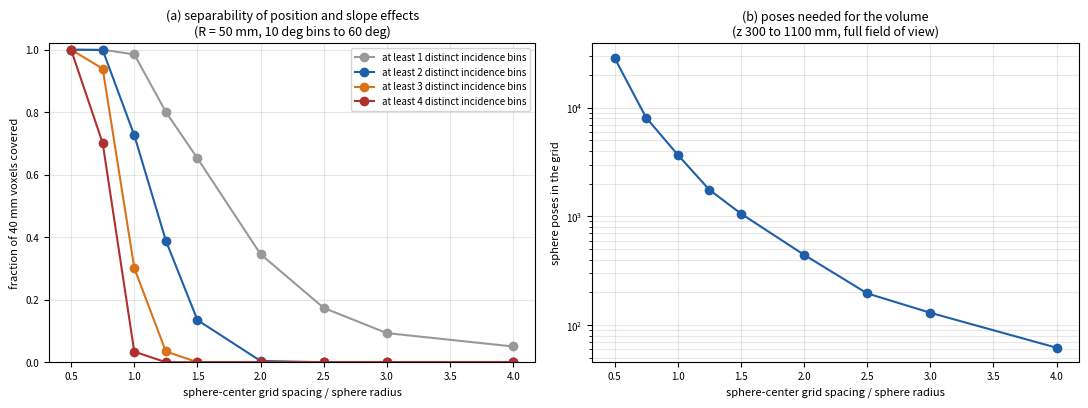

Recreate this plot in Python. (Note: this script raises an exception after producing the figure.)
"""
fig_pose_grid_coverage.png -- how densely the sphere centers must be placed so
that the position-dependent and the slope-dependent parts of the correction can
be separated.

On a single sphere view the incidence angle is a deterministic function of the
image position (it grows from the sphere's center to its limb), so one view
cannot tell a position-dependent error from a slope-dependent one. Only when the
same region of the measurement volume is seen on different spheres at different
incidence angles are the two separable. This script places sphere centers on a
cubic grid of spacing s inside a frustum-shaped working volume, divides the
volume into cubic voxels (the resolution at which the position-dependent part of
the correction is to be resolved), and counts, for every voxel, how many distinct
incidence-angle bins the visible sphere surfaces passing through it present.

Panel (a): fraction of voxels that see at least k distinct incidence bins versus
the center spacing in units of the sphere radius. Panel (b): the number of sphere
poses in the grid. Monte Carlo is not needed: the geometry is exact, evaluated at
voxel centers.

    python3 docs/analysis/figures/make_fig_pose_grid_coverage.py
"""
from __future__ import annotations

from pathlib import Path

import matplotlib
matplotlib.use("Agg")
import matplotlib.pyplot as plt
import numpy as np
from scipy.spatial import cKDTree

# ---- Working volume (sensor frame, mm). A frustum: lateral extent grows with z.
DEPTH_RANGE_MM = (300.0, 1100.0)   # decided working volume: the full frustum
HALF_FOV_H_DEG = 49.9 / 2.0           # specification, indicative
HALF_FOV_V_DEG = 38.5 / 2.0
CENTER_OVERHANG_MM = 50.0             # centers may lie this far outside the frustum: a partly visible sphere still yields samples

# ---- Calibration design -------------------------------------------------------
SPHERE_RADIUS_MM = 50.0
VOXEL_SIZE_MM = 40.0                  # resolution of the position-dependent correction
INCIDENCE_BIN_DEG = 10.0
INCIDENCE_CUTOFF_DEG = 60.0           # samples beyond this are not used
CENTER_SPACING_OVER_RADIUS = np.array([0.5, 0.75, 1.0, 1.25, 1.5, 2.0, 2.5, 3.0, 4.0])
COVERAGE_THRESHOLDS = (1, 2, 3, 4)    # at least this many distinct incidence bins
SHELL_HALF_THICKNESS_MM = VOXEL_SIZE_MM / 2.0

# ---- Figure -------------------------------------------------------------------
OUTPUT_DPI = 200
FIGURE_SIZE_IN = (11.0, 4.2)


def frustum_half_widths(z: np.ndarray) -> tuple[np.ndarray, np.ndarray]:
    return z * np.tan(np.radians(HALF_FOV_H_DEG)), z * np.tan(np.radians(HALF_FOV_V_DEG))


def voxel_centers() -> np.ndarray:
    """Centers of the cubic voxels that lie inside the working frustum."""
    z = np.arange(DEPTH_RANGE_MM[0] + VOXEL_SIZE_MM / 2, DEPTH_RANGE_MM[1], VOXEL_SIZE_MM)
    half_w, half_h = frustum_half_widths(np.array(DEPTH_RANGE_MM[1]))
    x = np.arange(-half_w, half_w + VOXEL_SIZE_MM, VOXEL_SIZE_MM)
    y = np.arange(-half_h, half_h + VOXEL_SIZE_MM, VOXEL_SIZE_MM)
    X, Y, Z = np.meshgrid(x, y, z, indexing="ij")
    pts = np.stack([X.ravel(), Y.ravel(), Z.ravel()], axis=1)
    hw, hh = frustum_half_widths(pts[:, 2])
    inside = (np.abs(pts[:, 0]) <= hw) & (np.abs(pts[:, 1]) <= hh)
    return pts[inside]


def sphere_centers(spacing_mm: float) -> np.ndarray:
    """Cubic grid of sphere centers covering the frustum, with an overhang beyond its edges.

    Only the near hemisphere of a sphere is visible, so to cover the volume between
    z_min and z_max the centers must span z_min to z_max + R. Laterally the centers may
    overhang the frustum, since the part of a sphere inside the field of view is
    still measured.
    """
    z = np.arange(DEPTH_RANGE_MM[0], DEPTH_RANGE_MM[1] + SPHERE_RADIUS_MM + 1e-9, spacing_mm)
    half_w, half_h = frustum_half_widths(np.array(DEPTH_RANGE_MM[1] + SPHERE_RADIUS_MM))
    x = np.arange(-half_w - CENTER_OVERHANG_MM, half_w + CENTER_OVERHANG_MM + 1e-9, spacing_mm)
    y = np.arange(-half_h - CENTER_OVERHANG_MM, half_h + CENTER_OVERHANG_MM + 1e-9, spacing_mm)
    X, Y, Z = np.meshgrid(x - x.mean(), y - y.mean(), z, indexing="ij")
    pts = np.stack([X.ravel(), Y.ravel(), Z.ravel()], axis=1)
    hw, hh = frustum_half_widths(pts[:, 2])
    inside = (np.abs(pts[:, 0]) <= hw + CENTER_OVERHANG_MM) & (np.abs(pts[:, 1]) <= hh + CENTER_OVERHANG_MM)
    return pts[inside]


def distinct_incidence_bins(voxels: np.ndarray, centers: np.ndarray) -> np.ndarray:
    """For each voxel, the number of distinct incidence bins presented by visible sphere surfaces through it."""
    tree = cKDTree(centers)
    n_bins = int(np.ceil(INCIDENCE_CUTOFF_DEG / INCIDENCE_BIN_DEG))
    counts = np.zeros(len(voxels), dtype=int)
    neighbors = tree.query_ball_point(voxels, r=SPHERE_RADIUS_MM + SHELL_HALF_THICKNESS_MM)
    for i, (v, idx) in enumerate(zip(voxels, neighbors)):
        if not idx:
            continue
        c = centers[idx]
        offset = v - c                                   # from sphere center to voxel center
        dist = np.linalg.norm(offset, axis=1)
        on_shell = np.abs(dist - SPHERE_RADIUS_MM) <= SHELL_HALF_THICKNESS_MM
        if not on_shell.any():
            continue
        normal = offset[on_shell] / dist[on_shell, None]
        ray = v / np.linalg.norm(v)                      # line of sight through the voxel
        cos_incidence = -(normal @ ray)                  # normal must face the sensor
        visible = cos_incidence > np.cos(np.radians(INCIDENCE_CUTOFF_DEG))
        if not visible.any():
            continue
        alpha = np.degrees(np.arccos(np.clip(cos_incidence[visible], -1, 1)))
        bins = np.unique(np.minimum((alpha / INCIDENCE_BIN_DEG).astype(int), n_bins - 1))
        counts[i] = len(bins)
    return counts


def main() -> None:
    voxels = voxel_centers()
    fractions = {k: [] for k in COVERAGE_THRESHOLDS}
    n_poses = []
    for ratio in CENTER_SPACING_OVER_RADIUS:
        centers = sphere_centers(ratio * SPHERE_RADIUS_MM)
        counts = distinct_incidence_bins(voxels, centers)
        n_poses.append(len(centers))
        for k in COVERAGE_THRESHOLDS:
            fractions[k].append(np.mean(counts >= k))
        print(f"spacing {ratio:.2f} R = {ratio * SPHERE_RADIUS_MM:5.1f} mm: {len(centers):5d} poses; "
              + ", ".join(f">= {k} bins: {fractions[k][-1]:.2f}" for k in COVERAGE_THRESHOLDS))

    fig, axes = plt.subplots(1, 2, figsize=FIGURE_SIZE_IN, dpi=OUTPUT_DPI)
    ax = axes[0]
    for k, color in zip(COVERAGE_THRESHOLDS, ("#999999", "#1f5fa8", "#d9731a", "#b03030")):
        ax.plot(CENTER_SPACING_OVER_RADIUS, fractions[k], "o-", color=color, label=f"at least {k} distinct incidence bins")
    ax.set_xlabel("sphere-center grid spacing / sphere radius", fontsize=8)
    ax.set_ylabel(f"fraction of {VOXEL_SIZE_MM:.0f} mm voxels covered", fontsize=8)
    ax.set_ylim(0, 1.02)
    ax.set_title(f"(a) separability of position and slope effects\n(R = {SPHERE_RADIUS_MM:.0f} mm, "
                 f"{INCIDENCE_BIN_DEG:.0f} deg bins to {INCIDENCE_CUTOFF_DEG:.0f} deg)", fontsize=9)
    ax.grid(True, alpha=0.3)
    ax.legend(fontsize=7)
    ax = axes[1]
    ax.plot(CENTER_SPACING_OVER_RADIUS, n_poses, "o-", color="#1f5fa8")
    ax.set_yscale("log")
    ax.set_xlabel("sphere-center grid spacing / sphere radius", fontsize=8)
    ax.set_ylabel("sphere poses in the grid", fontsize=8)
    ax.set_title(f"(b) poses needed for the volume\n(z {DEPTH_RANGE_MM[0]:.0f} to {DEPTH_RANGE_MM[1]:.0f} mm, full field of view)", fontsize=9)
    ax.grid(True, which="both", alpha=0.3)
    for a in axes:
        a.tick_params(labelsize=7)
    fig.tight_layout()
    out = Path(__file__).with_name("fig_pose_grid_coverage.png")
    fig.savefig(out, facecolor="white")
    print(f"wrote {out}; voxels {len(voxels)}")


if __name__ == "__main__":
    main()
